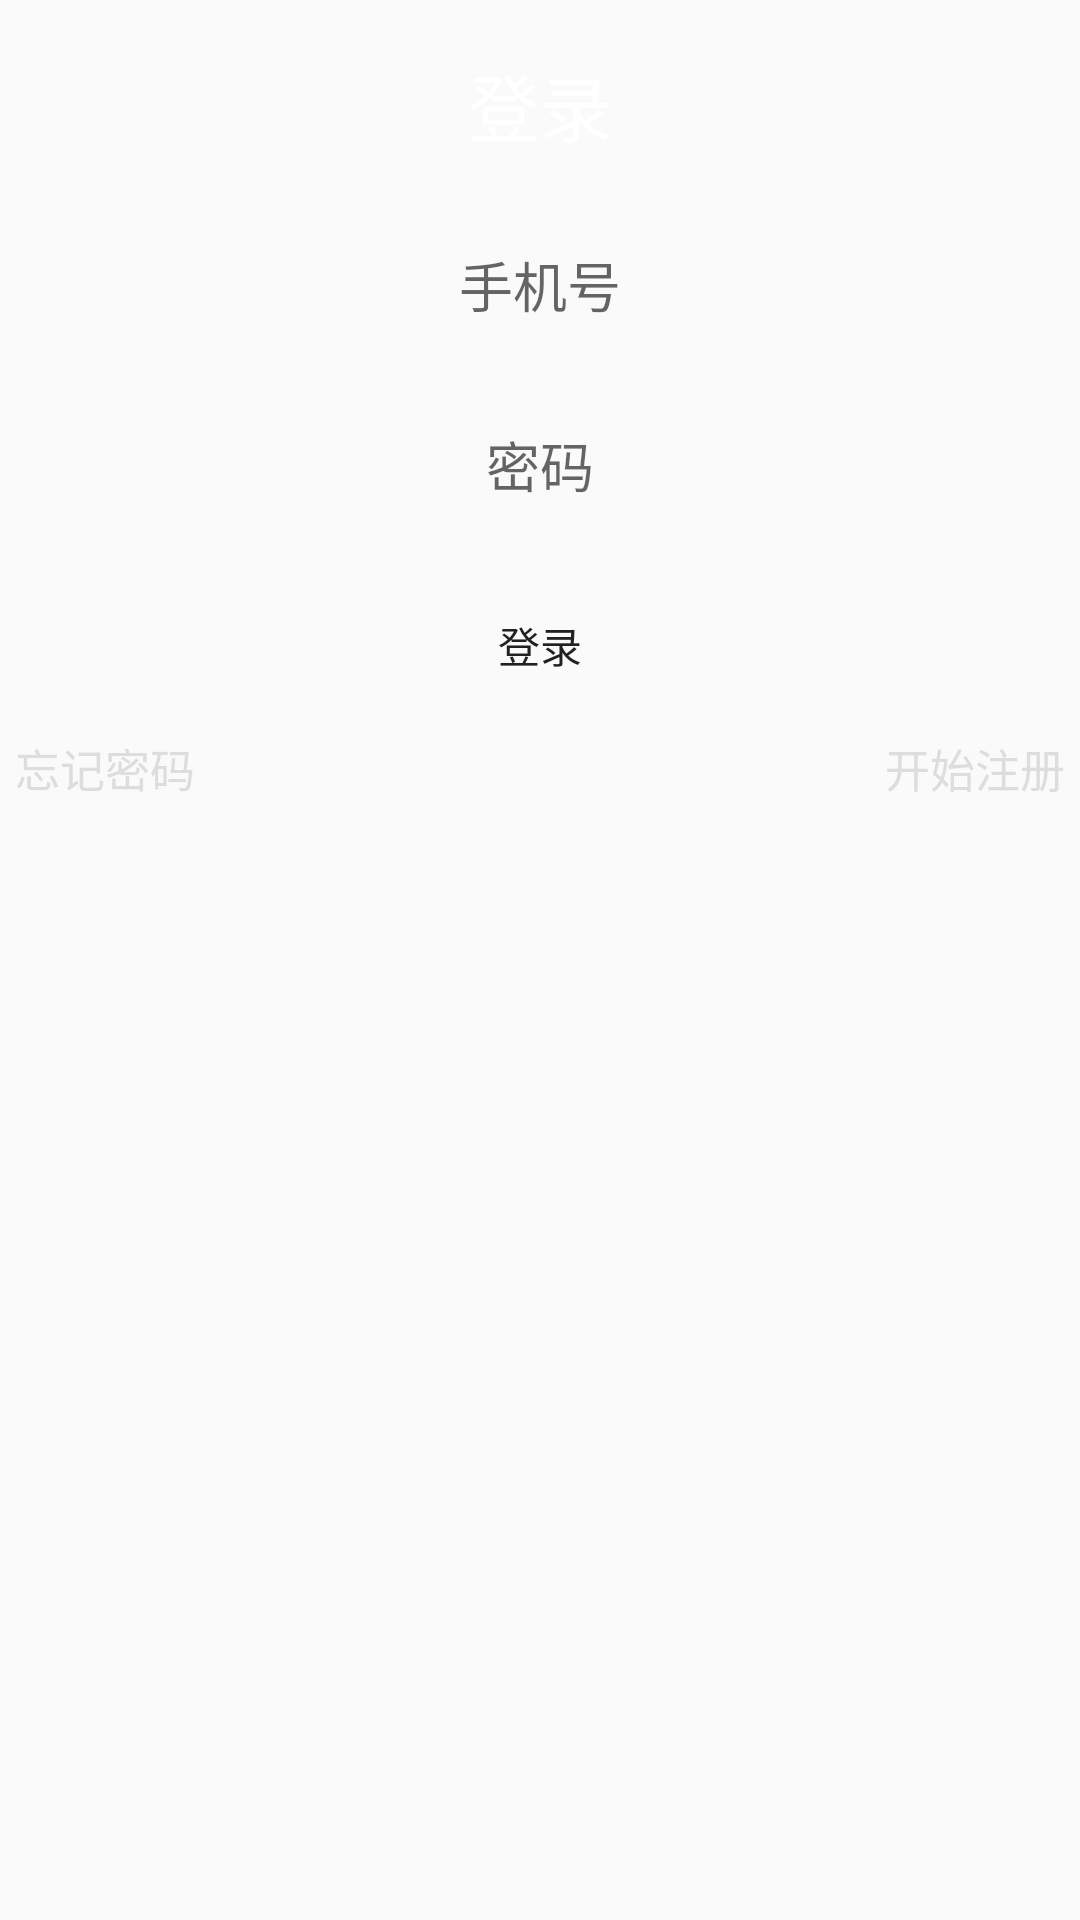

Android layout source for this screen:
<!-- AndroidManifest.xml: application theme AppTheme -->
<!-- res/layout/fragment_my.xml -->
<?xml version="1.0" encoding="utf-8"?>
<LinearLayout xmlns:android="http://schemas.android.com/apk/res/android"
    android:layout_width="match_parent"
    android:layout_height="match_parent"
    android:orientation="vertical">

    <TextView
        style="@style/textstyle"
        android:gravity="center"
        android:text="登录"
        android:textColor="#ffff"
        android:textSize="24sp"/>
    
    <EditText
        android:id="@+id/editPhone"
        style="@style/textstyle"
        android:layout_width="fill_parent"
        android:background="@drawable/rounded_edittext_states"
        android:hint="手机号"
        android:lines="1"
        android:singleLine="true"
        android:inputType="number"
        android:maxLength="11"/>
    
    <EditText
        android:id="@+id/editPwd"
        style="@style/textstyle"
        android:layout_width="fill_parent"
        android:background="@drawable/rounded_edittext_states"
        android:hint="密码"
        android:lines="1"
        android:password="true"
        android:singleLine="true"
        android:maxLength="16"/>
    
    <Button
        android:id="@+id/btnLogin"
        style="@style/textstyle"
        android:layout_width="fill_parent"
        android:background="@drawable/cycleanytext_shape"
        android:onClick="OnMyLoginClick"
        android:text="登录"/>


    <RelativeLayout
        android:layout_width="wrap_content"
        android:layout_height="wrap_content"
        android:layout_margin="5dp"
        android:orientation="horizontal">

        
        <TextView
            android:id="@+id/txtForgetPwd"
            android:layout_width="wrap_content"
            android:layout_height="wrap_content"
            android:layout_alignParentLeft="true"
            android:gravity="center"
            android:text="忘记密码"
            android:textColor="#DDDDDD"
            android:clickable="true"
            android:onClick="OnMyResPwdClick"
            android:textSize="15sp"/>
        
        <TextView
            android:id="@+id/txtStartRegist"
            android:layout_width="wrap_content"
            android:layout_height="wrap_content"
            android:layout_alignParentRight="true"
            android:gravity="center"
            android:text="开始注册"
            android:textColor="#DDDDDD"
            android:clickable="true"
            android:onClick="OnMyRegistClick"
            android:textSize="15sp"/>
    </RelativeLayout>
</LinearLayout>
<!-- resources referenced by this layout -->
<resources>
  <style name="textstyle">
          <item name="android:layout_width">fill_parent</item>
          <item name="android:layout_height">50dp</item>
          <item name="android:layout_marginLeft">5dp</item>
          <item name="android:layout_marginRight">5dp</item>
          <item name="android:layout_marginTop">10dp</item>
          <item name="android:gravity">center</item>
      </style>
  <style name="AppTheme" parent="Theme.AppCompat.Light.DarkActionBar">
          
          <item name="colorPrimary">@color/colorPrimary</item>
          <item name="colorPrimaryDark">@color/colorPrimaryDark</item>
          <item name="colorAccent">@color/colorAccent</item>
      </style>
  <color name="colorPrimary">#3F51B5</color>
  <color name="colorPrimaryDark">#303F9F</color>
  <color name="colorAccent">#FF4081</color>
</resources>
